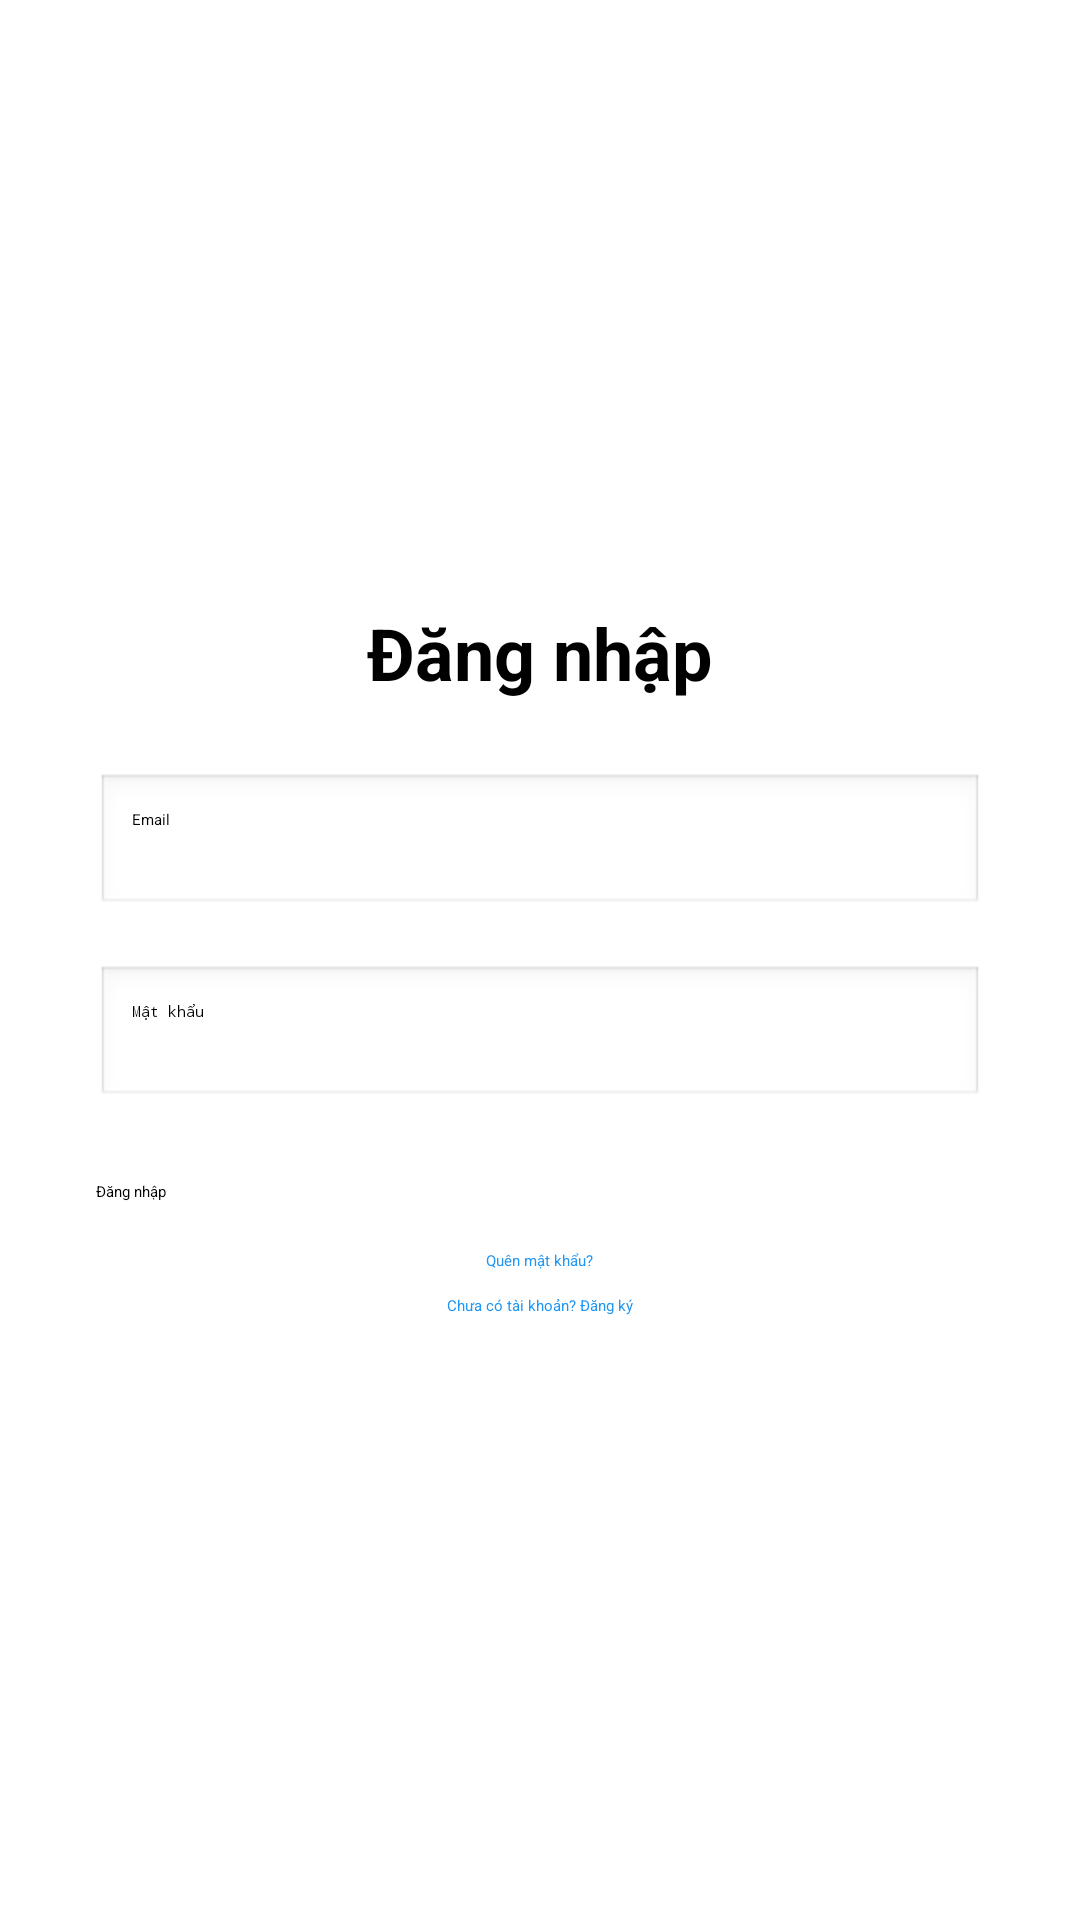

Write the Android layout XML for this screen, with the resource values it uses.
<!-- AndroidManifest.xml: application theme Theme.DoAnMobile -->
<!-- res/layout/activity_login.xml -->
<LinearLayout xmlns:android="http://schemas.android.com/apk/res/android"
    android:layout_width="match_parent"
    android:layout_height="match_parent"
    android:background="@color/white"
    android:gravity="center"
    android:orientation="vertical"
    android:padding="32dp">

    <TextView
        android:layout_width="wrap_content"
        android:layout_height="wrap_content"
        android:layout_marginBottom="24dp"
        android:text="Đăng nhập"
        android:textSize="24sp"
        android:textStyle="bold" />

    <EditText
        android:id="@+id/emailInput"
        android:layout_width="match_parent"
        android:layout_height="wrap_content"
        android:background="@android:drawable/edit_text"
        android:hint="Email"
        android:inputType="textEmailAddress"
        android:padding="12dp" />

    <EditText
        android:id="@+id/passwordInput"
        android:layout_width="match_parent"
        android:layout_height="wrap_content"
        android:layout_marginTop="16dp"
        android:background="@android:drawable/edit_text"
        android:hint="Mật khẩu"
        android:inputType="textPassword"
        android:padding="12dp" />

    <Button
        android:id="@+id/loginBtn"
        android:layout_width="match_parent"
        android:layout_height="wrap_content"
        android:layout_marginTop="24dp"
        android:text="Đăng nhập" />

    <TextView
        android:id="@+id/forgotPassword"
        android:layout_width="wrap_content"
        android:layout_height="wrap_content"
        android:layout_marginTop="16dp"
        android:text="Quên mật khẩu?"
        android:textColor="#2196F3" />

    <TextView
        android:id="@+id/toRegister"
        android:layout_width="wrap_content"
        android:layout_height="wrap_content"
        android:layout_marginTop="8dp"
        android:text="Chưa có tài khoản? Đăng ký"
        android:textColor="#2196F3" />
</LinearLayout>
<!-- resources referenced by this layout -->
<resources>
  <color name="white">#FFFFFFFF</color>
</resources>
